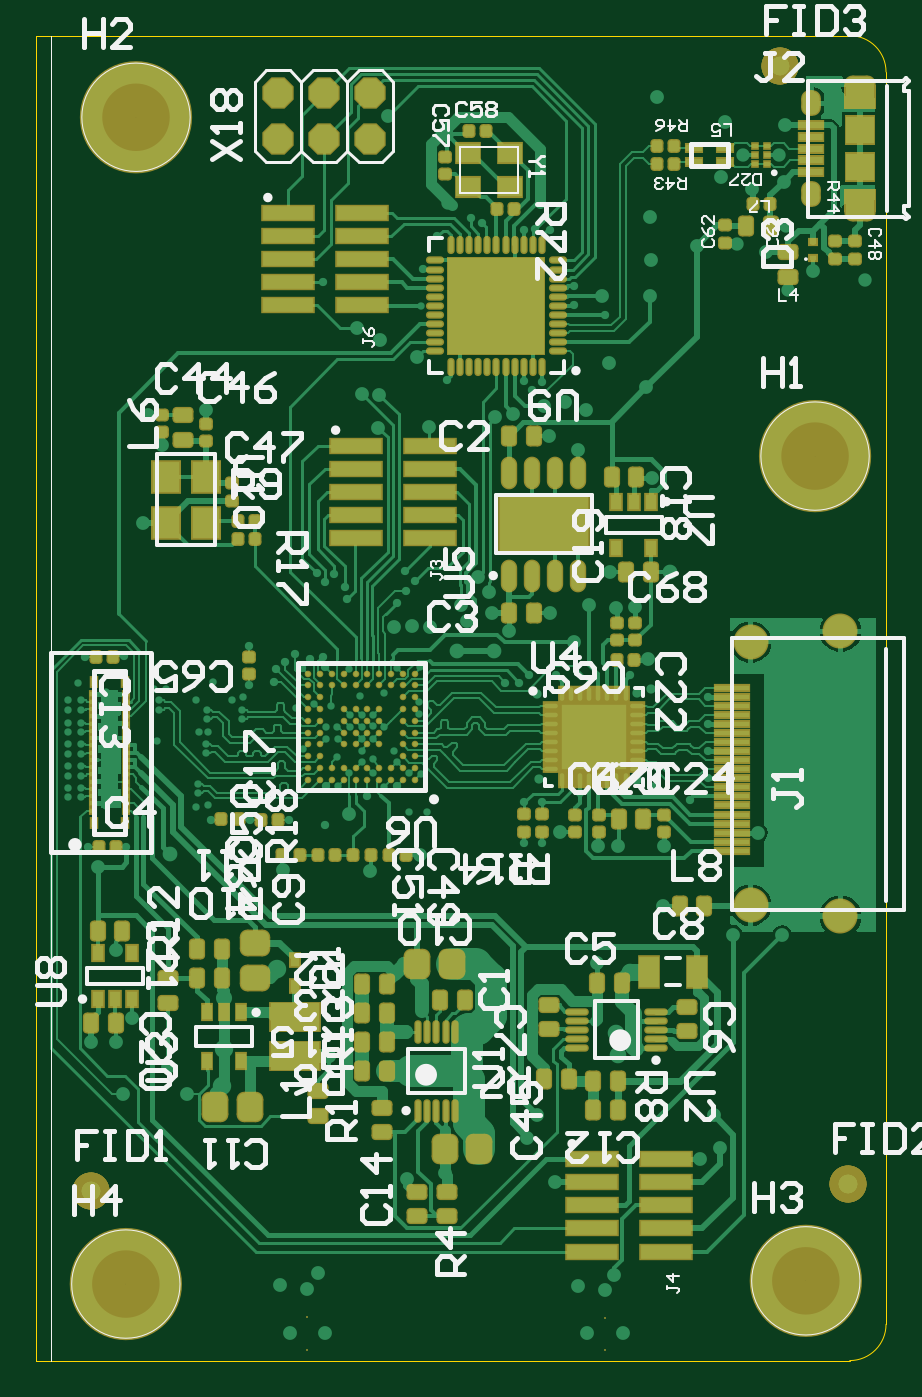
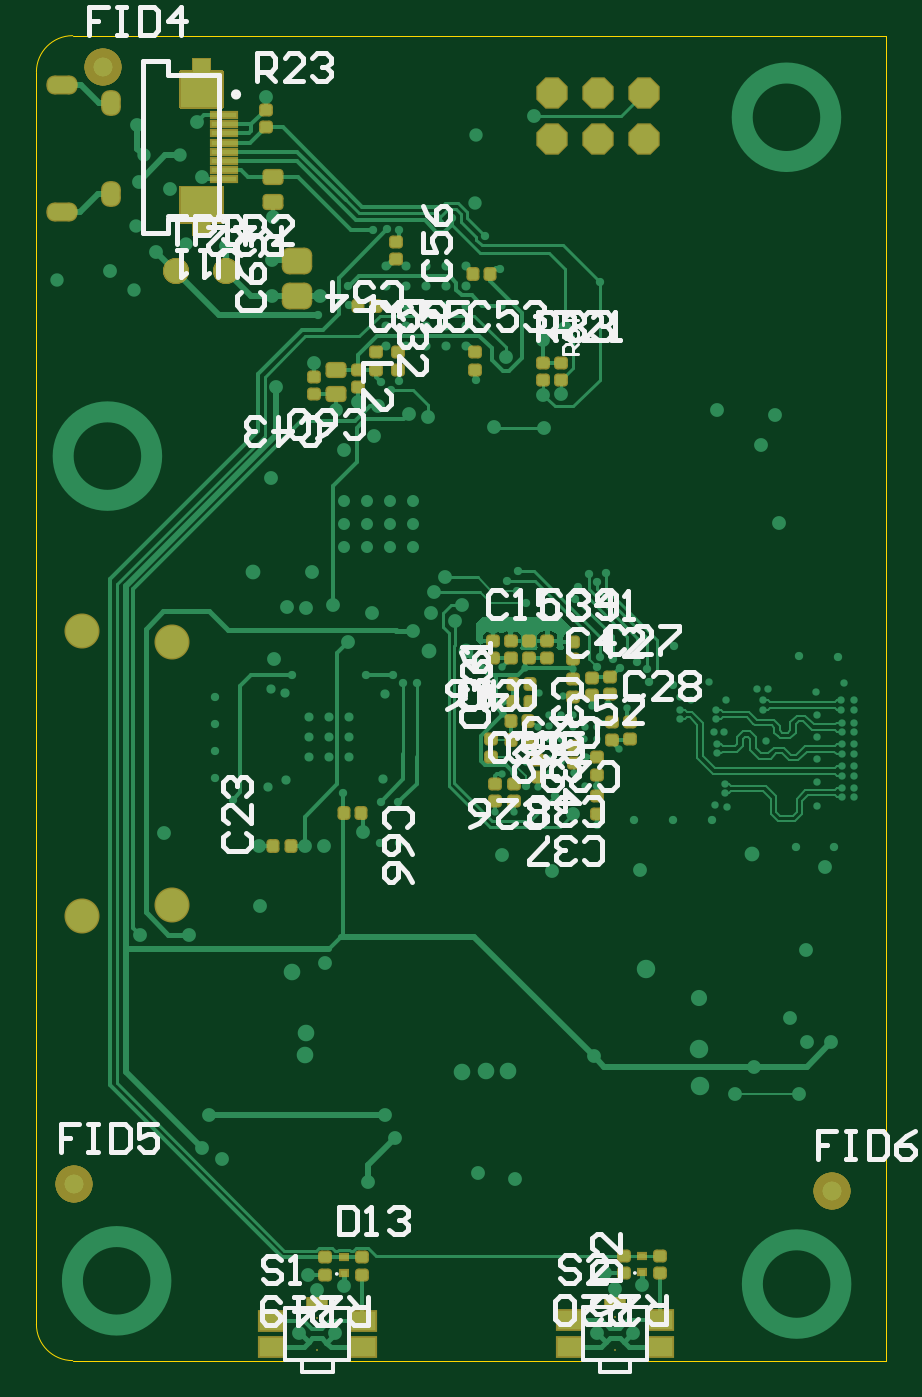
Circuit board: 9 layer files. Board 46.8 x 73.0 mm.
- bottom_copper: Drude_0.1a.GBL (29020 bytes)
- bottom_silk: Drude_0.1a.GBO (18369 bytes)
- paste: Drude_0.1a.GBP (4702 bytes)
- bottom_mask: Drude_0.1a.GBS (8084 bytes)
- outline: Drude_0.1a.GM1 (253 bytes)
- top_copper: Drude_0.1a.GTL (62022 bytes)
- top_silk: Drude_0.1a.GTO (28682 bytes)
- paste: Drude_0.1a.GTP (10851 bytes)
- top_mask: Drude_0.1a.GTS (13134 bytes)

=== bottom_copper: Drude_0.1a.GBL (29020 bytes, source omitted) ===
=== bottom_silk: Drude_0.1a.GBO (18369 bytes, source omitted) ===
=== paste: Drude_0.1a.GBP (4702 bytes, source withheld) ===
=== bottom_mask: Drude_0.1a.GBS (8084 bytes, source withheld) ===
=== outline: Drude_0.1a.GM1 ===
G04 Layer_Color=16711935*
%FSLAX24Y24*%
%MOIN*%
G70*
G01*
G75*
%ADD100C,0.0005*%
D100*
X18110Y27953D02*
G03*
X17323Y28740I-787J0D01*
G01*
X17323Y0D02*
G03*
X18110Y787I0J787D01*
G01*
Y27953D01*
X-320Y0D02*
X17323D01*
X-320D02*
Y28740D01*
X17323D01*
M02*

=== top_copper: Drude_0.1a.GTL (62022 bytes, source omitted) ===
=== top_silk: Drude_0.1a.GTO (28682 bytes, source omitted) ===
=== paste: Drude_0.1a.GTP (10851 bytes, source omitted) ===
=== top_mask: Drude_0.1a.GTS (13134 bytes, source omitted) ===
